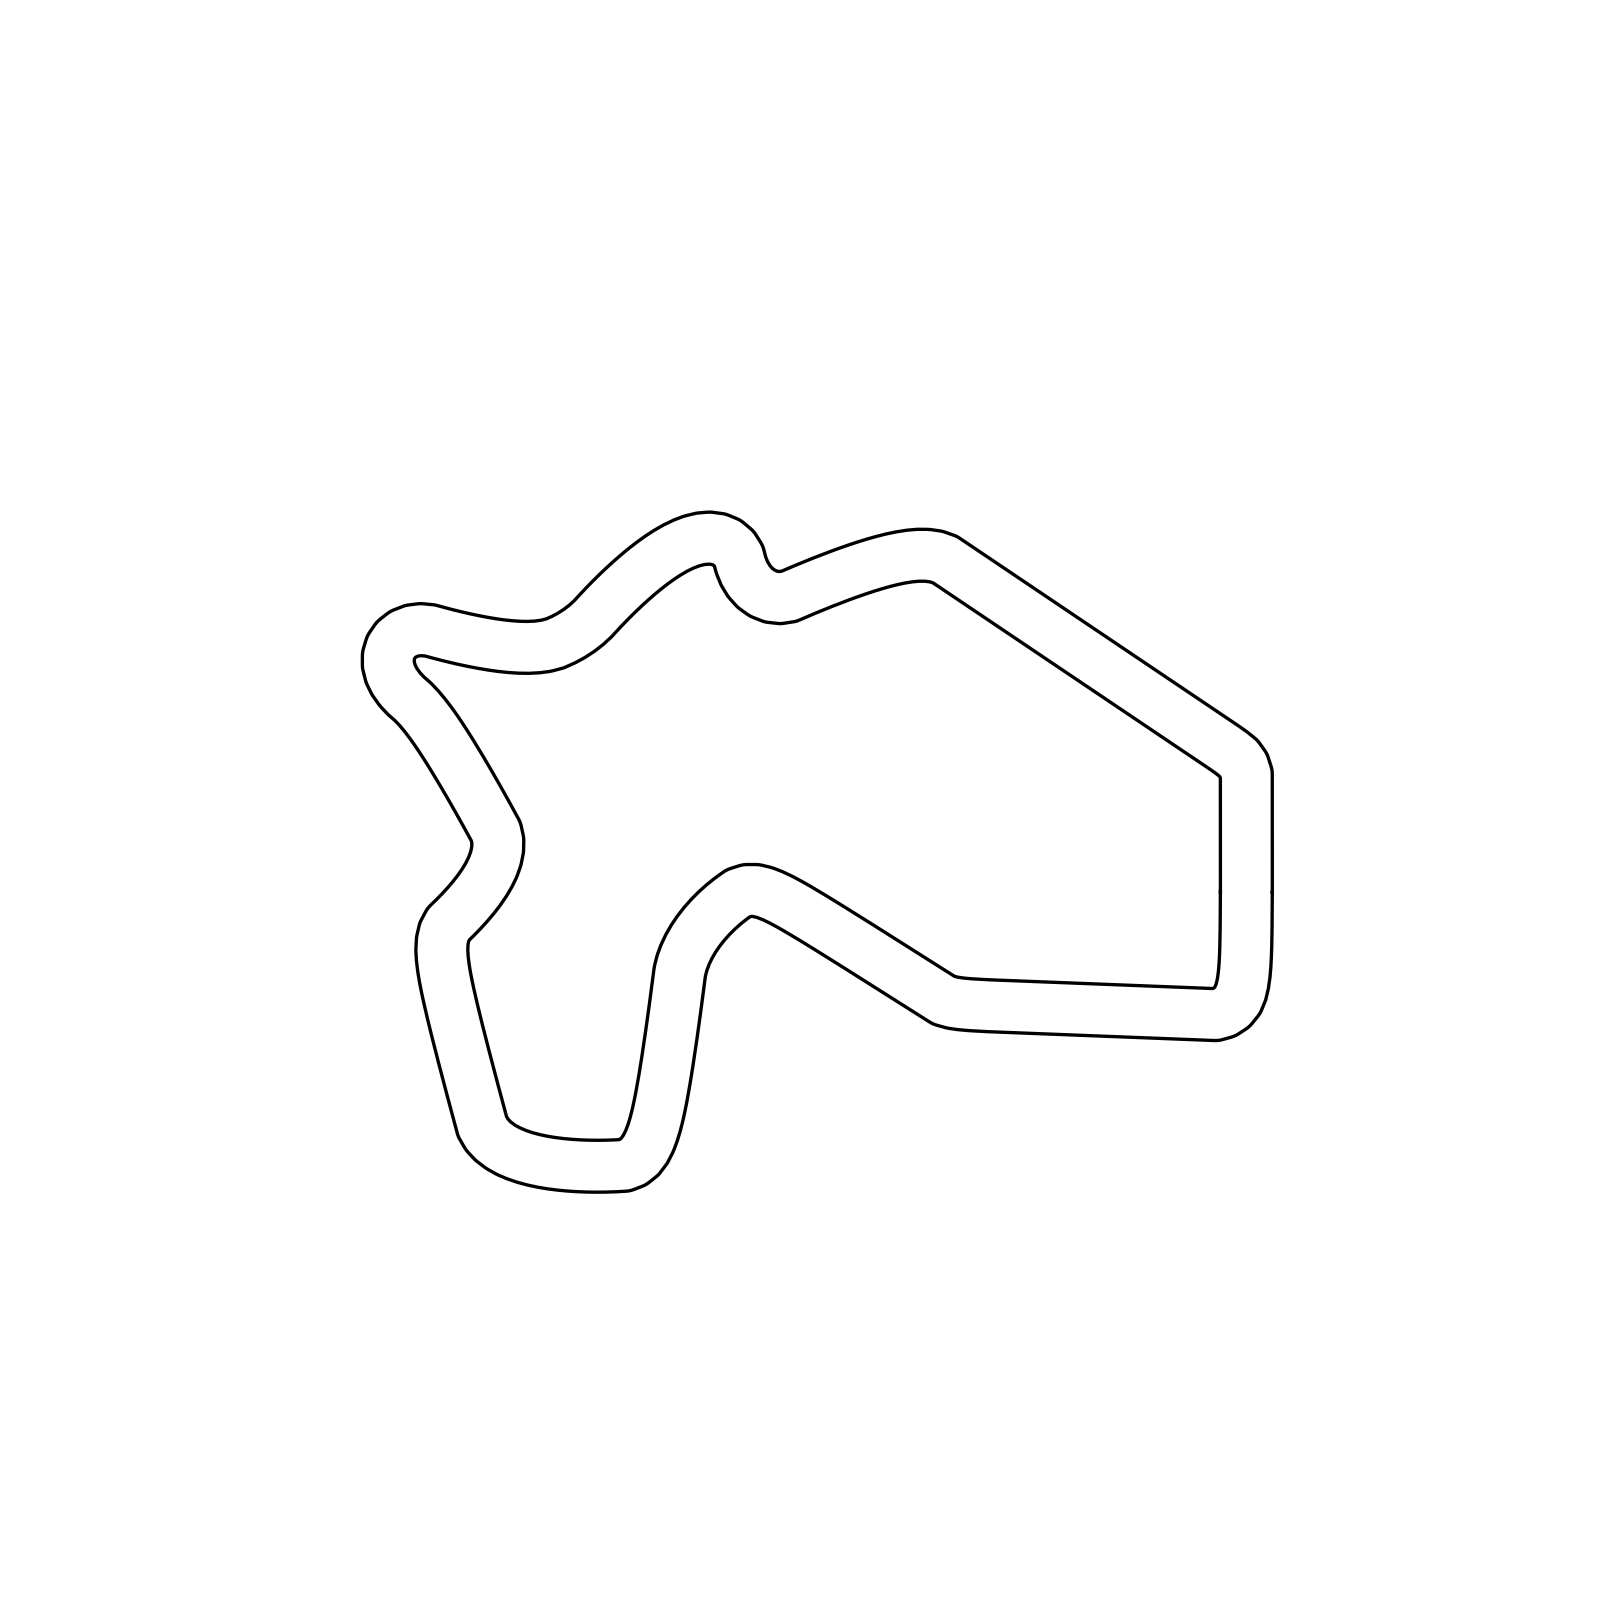

The data file committed next to this chart (first rows):
0.0, 0.0, 1.56478806
0.001419, 0.5677, 1.567
0.002319, 1.135, 1.569
0.002811, 1.703, 1.57
0.002975, 2.271, 1.57
0.002866, 2.838, 1.571
0.002525, 3.406, 1.571
0.001984, 3.974, 1.572
0.001264, 4.541, 1.572
0.000543, 5.109, 1.572
-0.0001775, 5.677, 1.572
-0.0008981, 6.244, 1.572
-0.001619, 6.812, 1.572
-0.002339, 7.38, 1.572
-0.1762, 7.92, 1.727
-0.5066, 8.382, 2.037
-0.9503, 8.736, 2.33
-1.415, 9.061, 2.499
-1.885, 9.38, 2.538
-2.355, 9.698, 2.547
-2.826, 10.01, 2.549
-3.297, 10.33, 2.549
-3.769, 10.65, 2.549
-4.24, 10.97, 2.549
-4.711, 11.28, 2.549
-5.182, 11.6, 2.549
-5.653, 11.92, 2.549
-6.124, 12.23, 2.549
-6.595, 12.55, 2.549
-7.066, 12.87, 2.549
-7.537, 13.18, 2.549
-8.008, 13.5, 2.549
-8.479, 13.82, 2.549
-8.95, 14.13, 2.549
-9.421, 14.45, 2.549
-9.892, 14.77, 2.549
-10.36, 15.08, 2.549
-10.83, 15.4, 2.549
-11.3, 15.72, 2.549
-11.78, 16.03, 2.549
-12.25, 16.35, 2.549
-12.72, 16.67, 2.549
-13.19, 16.99, 2.549
-13.66, 17.3, 2.549
-14.13, 17.62, 2.549
-14.6, 17.94, 2.549
-15.07, 18.25, 2.549
-15.54, 18.57, 2.549
-16.01, 18.89, 2.549
-16.49, 19.2, 2.549
-16.96, 19.52, 2.549
-17.43, 19.84, 2.549
-17.9, 20.15, 2.549
-18.37, 20.47, 2.549
-18.84, 20.79, 2.549
-19.38, 20.97, 2.679
-19.94, 21.05, 2.904
-20.51, 21.06, 3.067
-21.07, 21.01, 0.04167
-21.63, 20.92, -3.017
-22.19, 20.8, -2.957
... 243 more rows
